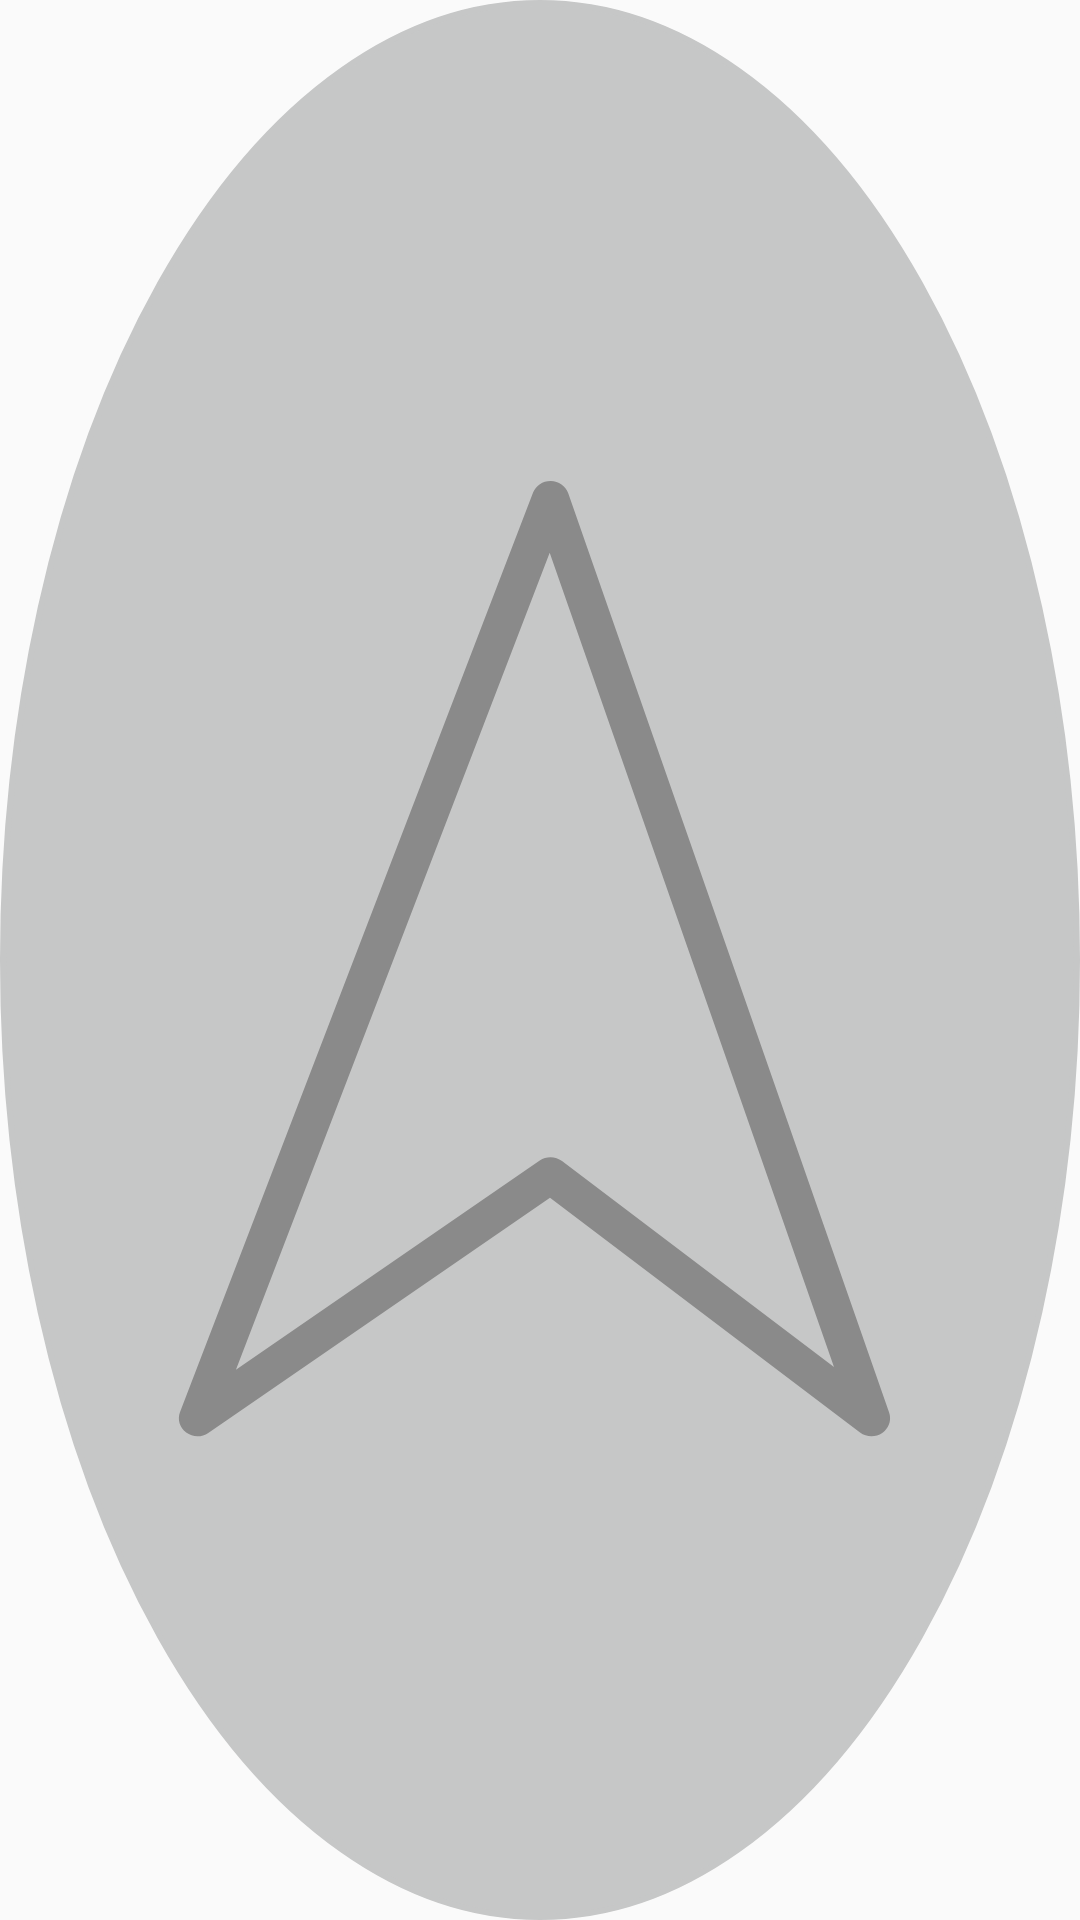

The Android layout XML behind this screen, and the referenced resources:
<!-- AndroidManifest.xml: application theme AppTheme -->
<!-- res/layout/compass_view.xml -->
<?xml version="1.0" encoding="utf-8"?>
<android.support.constraint.ConstraintLayout xmlns:android="http://schemas.android.com/apk/res/android"
    xmlns:app="http://schemas.android.com/apk/res-auto"
    android:id="@+id/compass_root"
    android:layout_width="match_parent"
    android:layout_height="match_parent"
    android:background="@drawable/activate_arrow_background_transition">

    <android.support.constraint.Guideline
        android:id="@+id/guideline_horizontal_25"
        style="@style/GuidelineHorizontal"
        app:layout_constraintGuide_percent="0.25" />

    <android.support.constraint.Guideline
        android:id="@+id/guideline_horizontal_75"
        style="@style/GuidelineHorizontal"
        app:layout_constraintGuide_percent="0.75" />

    <ImageView
        android:id="@+id/compass_arrow"
        android:layout_width="0dp"
        android:layout_height="0dp"
        app:layout_constraintBottom_toBottomOf="@id/guideline_horizontal_75"
        app:layout_constraintDimensionRatio="W,1:1"
        app:layout_constraintEnd_toEndOf="parent"
        app:layout_constraintStart_toStartOf="parent"
        app:layout_constraintTop_toTopOf="@id/guideline_horizontal_25"
        app:srcCompat="@drawable/activate_arrow_animation" />

</android.support.constraint.ConstraintLayout>
<!-- resources referenced by this layout -->
<resources>
  <!-- drawable activate_arrow_animation (drawable) -->
  <?xml version="1.0" encoding="utf-8"?>
  <animated-vector xmlns:android="http://schemas.android.com/apk/res/android"
      android:drawable="@drawable/ic_inactive_arrow">
      <target
          android:name="arrowPath"
          android:animation="@animator/activate_arrow_animator" />
  </animated-vector>
  <!-- drawable activate_arrow_background_transition (drawable) -->
  <?xml version="1.0" encoding="UTF-8"?>
  <transition xmlns:android="http://schemas.android.com/apk/res/android">
      <item android:drawable="@drawable/inactive_compass_background" />
      <item android:drawable="@drawable/active_compass_background" />
  </transition>
  <style name="GuidelineHorizontal">
          <item name="android:layout_width">match_parent</item>
          <item name="android:layout_height">wrap_content</item>
          <item name="android:orientation">horizontal</item>
      </style>
  <style name="AppTheme" parent="Theme.AppCompat.Light.DarkActionBar">
          
          <item name="colorPrimary">@color/colorPrimary</item>
          <item name="colorPrimaryDark">@color/colorPrimaryDark</item>
          <item name="colorAccent">@color/colorAccent</item>
      </style>
  <!-- drawable ic_inactive_arrow (drawable) -->
  <vector xmlns:android="http://schemas.android.com/apk/res/android"
      android:width="24dp"
      android:height="24dp"
      android:viewportHeight="51.636"
      android:viewportWidth="51.636">
  
      <group android:name="arrow">
          <path
              android:name="arrowPath"
              android:fillColor="@color/inactiveArrow"
              android:pathData="m26.3993,0.0484c-0.4243,-0.0068 -0.8061,0.2459 -0.9532,0.6297L6.4568,50.1338c-0.152,0.3982 -0.0191,0.8448 0.3302,1.103 0.3493,0.2582 0.8309,0.2657 1.1879,0.0191L26.3555,38.5995 43.0312,51.2293c0.3479,0.2623 0.8344,0.2745 1.1943,0.028 0.0474,-0.0321 0.0905,-0.0669 0.1301,-0.1052 0.2652,-0.2561 0.3642,-0.6399 0.2404,-0.9916L27.332,0.7047C27.1969,0.3174 26.8229,0.0545 26.3993,0.0484ZM41.6311,47.7148 L27.0018,36.634c-0.3493,-0.2636 -0.8372,-0.2745 -1.1978,-0.0259L9.4627,47.8589 26.3392,3.9077Z"
              android:strokeWidth="0.98276961" />
      </group>
  
  </vector>
  <!-- drawable inactive_compass_background (drawable) -->
  <?xml version="1.0" encoding="utf-8"?>
  <shape xmlns:android="http://schemas.android.com/apk/res/android"
      android:shape="oval">
  
      <solid android:color="@color/silverSand" />
  
      <stroke
          android:width="@dimen/compass_background_stroke"
          android:color="@color/silverSand" />
  </shape>
  <!-- drawable active_compass_background (drawable) -->
  <?xml version="1.0" encoding="utf-8"?>
  <shape xmlns:android="http://schemas.android.com/apk/res/android"
      android:shape="oval">
  
      <solid android:color="@color/athensGray" />
  
      <stroke
          android:width="@dimen/compass_background_stroke"
          android:color="@color/silverSand" />
  </shape>
  <color name="colorPrimary">#3F51B5</color>
  <color name="colorPrimaryDark">#303F9F</color>
  <color name="colorAccent">#FF4081</color>
  <color name="inactiveArrow">#8A8A8A</color>
  <color name="silverSand">#C6C7C7</color>
  <dimen name="compass_background_stroke">2dp</dimen>
  <color name="athensGray">#F7F7F8</color>
</resources>
